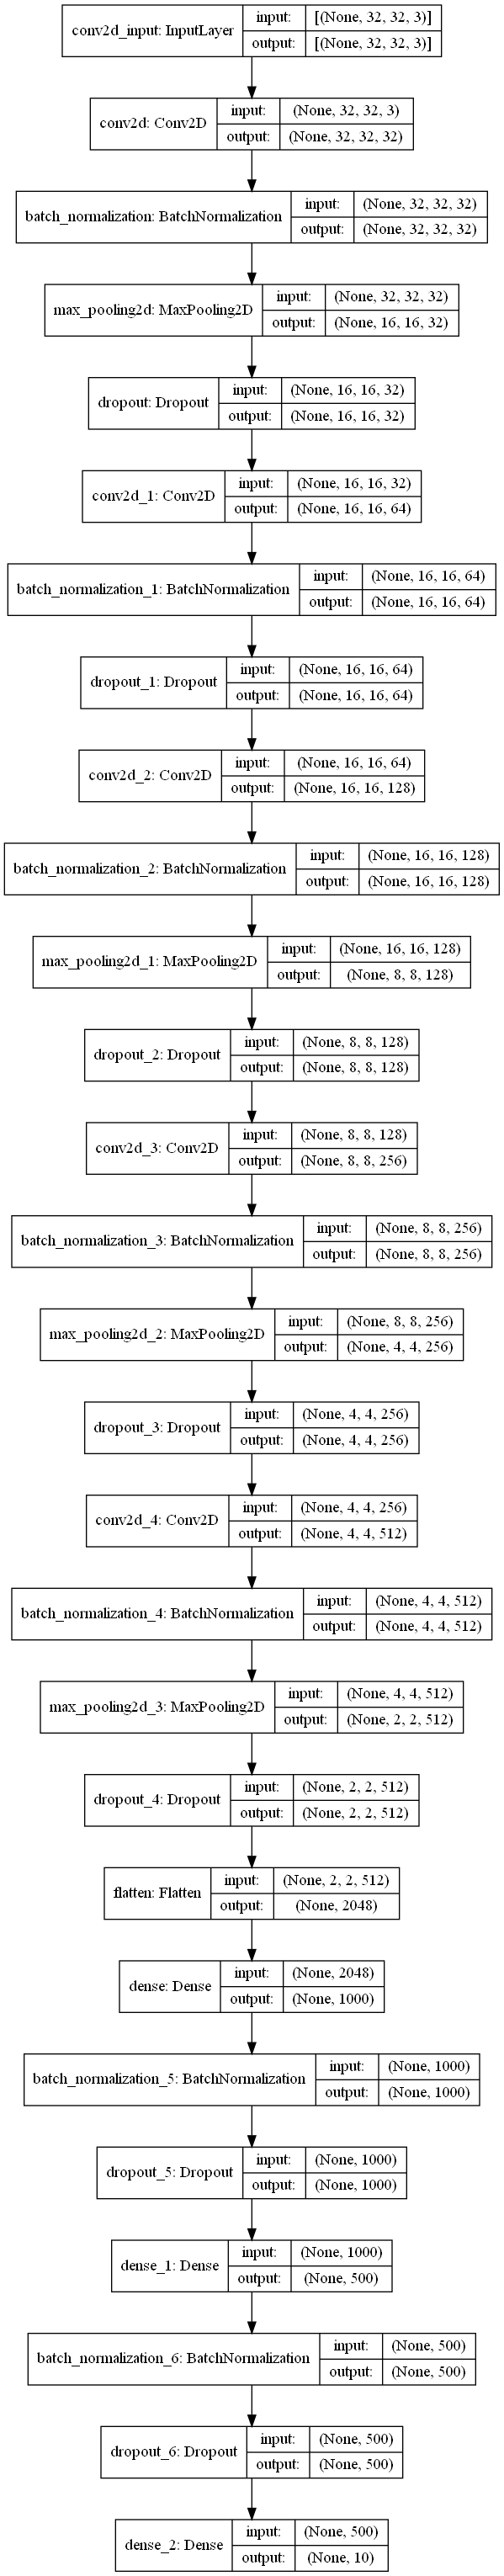

This figure's Python source:
from tensorflow.keras.layers import Conv2D, MaxPooling2D, Dropout, Flatten, Dense, BatchNormalization, Activation
from tensorflow.keras.optimizers import Adam
from tensorflow.keras.models import Sequential, load_model
from tensorflow.keras.utils import plot_model
from tensorflow.keras.regularizers import l2
from tensorflow.keras import backend
import math
from data_preprocessing import create_data_gens
from tensorflow.keras.callbacks import EarlyStopping, LearningRateScheduler
from matplotlib import pyplot as plt
import numpy as np
from PIL import Image

class DigitModel:
    def __init__(self, model_save_location='model_saves/model1', initial_lr=1e-3):
        self.initial_lr = initial_lr
        self.model_location = model_save_location
        self.data = None
        self.training_history = None
        self.init_model()
    def init_model(self):
        self.model = Sequential()
        
        self.model.add(Conv2D(32, kernel_size=5, input_shape=(32, 32, 3), activation='relu', padding='same'))
        self.model.add(BatchNormalization())
        self.model.add(MaxPooling2D((2, 2)))
        self.model.add(Dropout(0.3))
        
        self.model.add(Conv2D(64, kernel_size=5, activation='relu', padding='same'))
        self.model.add(BatchNormalization())
        self.model.add(Dropout(0.3))
        
        self.model.add(Conv2D(128, kernel_size=5, activation='relu', padding='same'))
        self.model.add(BatchNormalization())
        self.model.add(MaxPooling2D((2, 2)))
        self.model.add(Dropout(0.3))

        self.model.add(Conv2D(256, kernel_size=5, activation='relu', padding='same'))
        self.model.add(BatchNormalization())
        self.model.add(MaxPooling2D((2, 2)))
        self.model.add(Dropout(0.3))

        self.model.add(Conv2D(512, kernel_size=5, activation='relu', padding='same'))
        self.model.add(BatchNormalization())
        self.model.add(MaxPooling2D((2, 2)))
        self.model.add(Dropout(0.3))

        self.model.add(Flatten())

        self.model.add(Dense(1000, activation='relu'))
        self.model.add(BatchNormalization())
        self.model.add(Dropout(0.3))

        self.model.add(Dense(500, activation='relu'))
        self.model.add(BatchNormalization())
        self.model.add(Dropout(0.3))

        self.model.add(Dense(10, activation='softmax'))

        self.model.compile(optimizer=Adam(learning_rate=self.initial_lr), loss='categorical_crossentropy', metrics=['accuracy'])
        self.model.summary()

    def ready_data(self, batch_size=256):
        self.data = create_data_gens(batch_size)
    
    def train_model(self, epochs=20):
        if self.data is None:
            raise Exception('data doesnt exist')
        if self.model is None:
            raise Exception('model doesnt exist')

        def lr_scheduler(epoch):
            return self.initial_lr * math.pow(2,-epoch/10)
        train, vali = self.data
        early_stopping = EarlyStopping(patience=10, restore_best_weights=True)

        callbacks = [early_stopping, LearningRateScheduler(lr_scheduler)]
        self.training_history = self.model.fit(
            train,
            epochs=epochs,
            validation_data=vali,
            callbacks=callbacks,
            shuffle=True
        )
        self.model.save(self.model_location)

    def test_model(self):
        if self.data is None:
            raise Exception('data doesnt exist')
        if self.model is None:
            raise Exception('model doesnt exist')
        _, vali = self.data
        test_loss, test_accuracy = self.model.evaluate(vali)
        print('test loss: ' + str(test_loss))
        print('test accuracy: ' + str(test_accuracy))

    def predict(self, image):
        if self.model is None:
            raise Exception('model doesnt exist')
        prediction = self.model.predict(image)
        return np.argmax(prediction)

    def show_graphs(self, plot_save_location=None):
        if self.training_history is None:
            raise Exception('training history doesnt exist')

        plot1 = plt.figure(1)
        plt.plot(self.training_history.history['accuracy'])
        plt.plot(self.training_history.history['val_accuracy'])
        plt.title('model accuracy')
        plt.ylabel('accuracy')
        plt.xlabel('epoch')
        plt.legend(['train', 'val'], loc='upper left')

        plot2 = plt.figure(2)
        plt.plot(self.training_history.history['loss'])
        plt.plot(self.training_history.history['val_loss'])
        plt.title('model loss')
        plt.ylabel('loss')
        plt.xlabel('epoch')
        plt.legend(['train', 'val'], loc='upper left')

        plt.show()
        
        if plot_save_location is not None:
            plt.savefig(plot_save_location)

    def switch_to_pretrained(self):
        backend.clear_session()
        self.model = load_model('model_saves/model')

def main():
    model = DigitModel()
    plot_model(model.model, to_file='model.png', show_shapes=True, show_layer_names=True)
    Image('model.png',width=400, height=200)
    # dig_model = DigitModel()
    # dig_model.ready_data()
    # dig_model.train_model(2)
    # dig_model.test_model()
    # dig_model.show_graphs()

if __name__ == '__main__':
    main()